Dataset: Experiment II (GitHub, toast-ceo/CNN-Based-Crosswalk-Pedestrian-Situation-Recognition-System-Using-Mask-R-CNN-and-CDA). Classes: danger outside crosswalk, safety inside crosswalk.

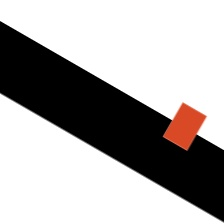
Label: safety inside crosswalk

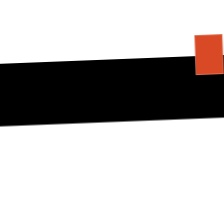
Label: safety inside crosswalk

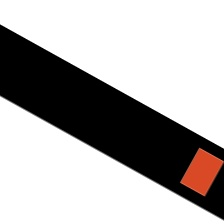
Label: safety inside crosswalk

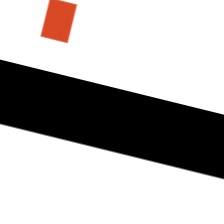
Label: danger outside crosswalk

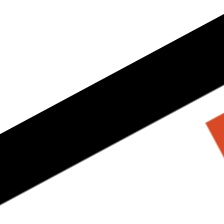
Label: danger outside crosswalk

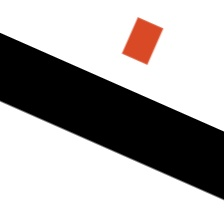
Label: danger outside crosswalk
